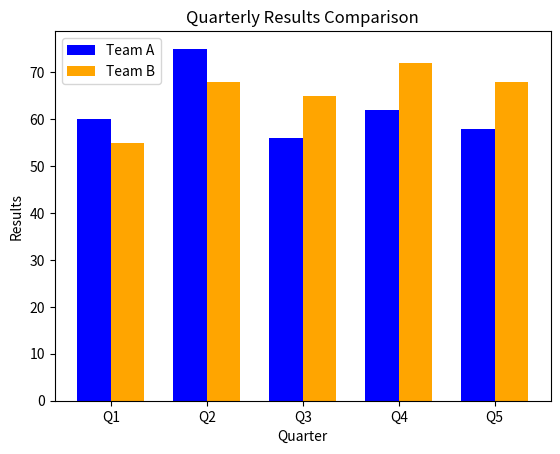

The script that saved this image:
import matplotlib.pyplot as pyplot

BAR_WIDTH = 0.35

# Set up grouped bar charts data
teama_results = [60, 75, 56, 62, 58]
teamb_results = [55, 68, 65, 72, 68]

# Set up the index for each bar
index_teama = (1, 2, 3, 4, 5)
index_teamb = [x + BAR_WIDTH for x in index_teama]

# Determine the mid point for the ticks
ticks = [x + BAR_WIDTH / 2 for x in index_teama]
ticks_labels = ['Q1', 'Q2', 'Q3', 'Q4', 'Q5']

#Plot the bar chart
pyplot.bar(index_teama, teama_results, BAR_WIDTH, label='Team A', color='blue')
pyplot.bar(index_teamb, teamb_results, BAR_WIDTH, label='Team B', color='orange')

# Set up the graph
pyplot.xlabel('Quarter')
pyplot.ylabel('Results')

pyplot.title('Quarterly Results Comparison')
pyplot.xticks(ticks, ticks_labels)
pyplot.legend()

# Display the graph
pyplot.show()